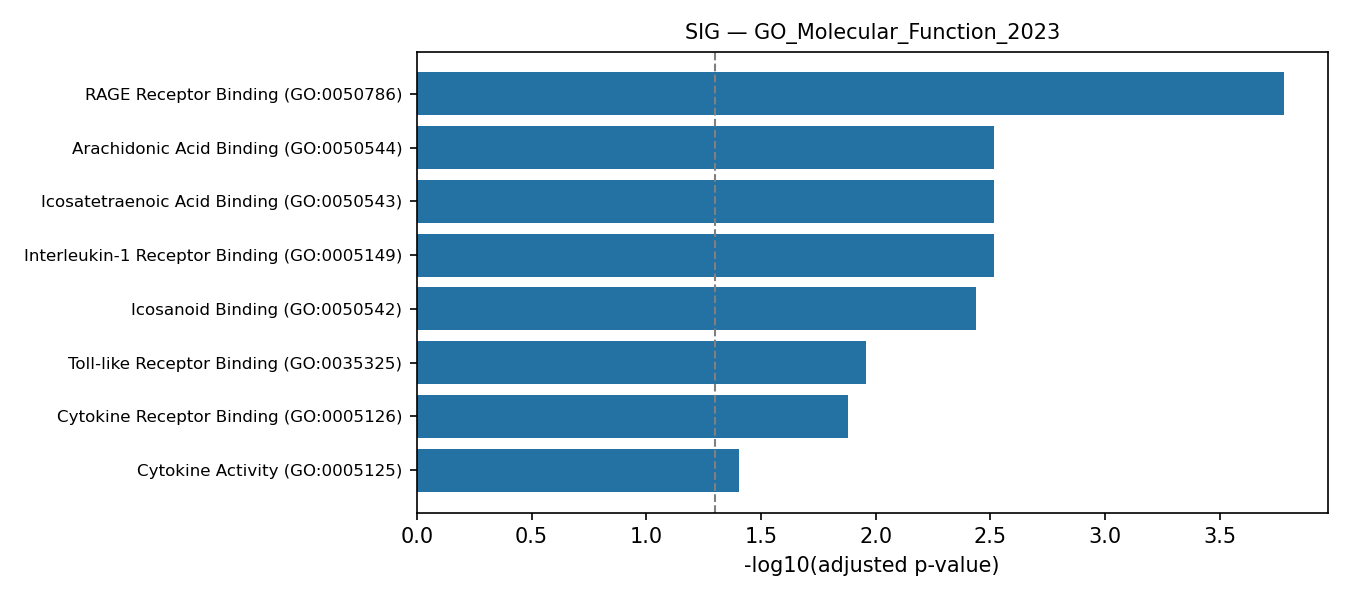

Source data for this figure (header and first rows):
rank, term, pvalue, odds_ratio, combined_score, genes, adj_pvalue, n_overlap
1, RAGE Receptor Binding (GO:0050786), 2.1553986198807426e-06, 195.2, 2547, S100A12;S100A9;S100A8, 0.000166, 3
2, Arachidonic Acid Binding (GO:0050544), 0.0001587, 170.4, 1491, S100A9;S100A8, 0.003055, 2
3, Icosatetraenoic Acid Binding (GO:0050543…, 0.0001587, 170.4, 1491, S100A9;S100A8, 0.003055, 2
4, Interleukin-1 Receptor Binding (GO:00051…, 0.0001587, 170.4, 1491, IL1RN;IL1B, 0.003055, 2
5, Icosanoid Binding (GO:0050542), 0.0002374, 127.8, 1067, S100A9;S100A8, 0.003656, 2
6, Toll-like Receptor Binding (GO:0035325), 0.0008593, 56.79, 400.9, S100A9;S100A8, 0.01103, 2
7, Cytokine Receptor Binding (GO:0005126), 0.001197, 15.89, 106.9, IL1RN;IL1B;OSM, 0.01316, 3
8, Cytokine Activity (GO:0005125), 0.004107, 10.09, 55.44, CXCL8;IL1B;OSM, 0.03953, 3
9, Calcium Ion Binding (GO:0005509), 0.009981, 5.1, 23.5, S100A12;CLEC4E;S100A9;S100A8, 0.07827, 4
10, Oxidoreductase Activity, Acting On Metal…, 0.01205, 125.6, 554.9, FTH1, 0.07827, 1
11, Ferroxidase Activity (GO:0004322), 0.01205, 125.6, 554.9, FTH1, 0.07827, 1
12, Glycerol Channel Activity (GO:0015254), 0.01604, 83.73, 346, AQP9, 0.07827, 1
13, Glycerol Transmembrane Transporter Activ…, 0.01604, 83.73, 346, AQP9, 0.07827, 1
14, Transition Metal Ion Binding (GO:0046914…, 0.01633, 3.617, 14.88, FTH1;S100A12;MT1H;S100A9;S100A8, 0.07827, 5
15, Tubulin Binding (GO:0015631), 0.01991, 4.119, 16.13, C9ORF24;S100A9;NDRG1;S100A8, 0.07827, 4
16, rRNA Methyltransferase Activity (GO:0008…, 0.02001, 62.79, 245.6, EMG1, 0.07827, 1
17, Urea Transmembrane Transporter Activity …, 0.02001, 62.79, 245.6, AQP9, 0.07827, 1
18, Interleukin-1 Binding (GO:0019966), 0.02001, 62.79, 245.6, IL1RN, 0.07827, 1
19, Ether Hydrolase Activity (GO:0016803), 0.02001, 62.79, 245.6, TMEM86B, 0.07827, 1
20, Receptor Ligand Activity (GO:0048018), 0.02033, 5.485, 21.37, REG3A;IL1B;OSM, 0.07827, 3
21, Water Channel Activity (GO:0015250), 0.02396, 50.23, 187.4, AQP9, 0.08678, 1
22, Zinc Ion Binding (GO:0008270), 0.02479, 3.84, 14.2, S100A12;MT1H;S100A9;S100A8, 0.08678, 4
23, GPI Anchor Binding (GO:0034235), 0.0279, 41.85, 149.8, FCGR3B, 0.08952, 1
24, Water Transmembrane Transporter Activity…, 0.0279, 41.85, 149.8, AQP9, 0.08952, 1
25, Receptor Antagonist Activity (GO:0048019…, 0.03183, 35.87, 123.7, IL1RN, 0.09803, 1
26, Peptidoglycan Binding (GO:0042834), 0.03573, 31.39, 104.6, REG3A, 0.1058, 1
27, Microtubule Binding (GO:0008017), 0.04456, 3.993, 12.42, S100A9;NDRG1;S100A8, 0.1271, 3
28, CXCR Chemokine Receptor Binding (GO:0045…, 0.04737, 22.82, 69.6, CXCL8, 0.1303, 1
29, Metal Ion Binding (GO:0046872), 0.05801, 2.889, 8.225, S100A12;CLEC4E;S100A9;S100A8, 0.1462, 4
30, Oxidoreductase Activity, Acting On Paire…, 0.05886, 17.93, 50.78, CYP4F11, 0.1462, 1
31, Retinoid Binding (GO:0005501), 0.05886, 17.93, 50.78, PTGDS, 0.1462, 1
32, G Protein-Coupled Receptor Activity (GO:…, 0.06266, 5.13, 14.21, HCAR2;HCAR3, 0.1508, 2
33, R-SMAD Binding (GO:0070412), 0.06644, 15.68, 42.53, FOS, 0.155, 1
34, Frizzled Binding (GO:0005109), 0.07771, 13.2, 33.74, SFRP1, 0.1695, 1
35, Ferrous Iron Binding (GO:0008198), 0.07771, 13.2, 33.74, FTH1, 0.1695, 1
36, Phosphatidylinositol-3,4-Bisphosphate Bi…, 0.08144, 12.54, 31.46, PLEK, 0.1695, 1
37, Hormone Activity (GO:0005179), 0.08144, 12.54, 31.46, REG3A, 0.1695, 1
38, Gamma-Tubulin Binding (GO:0043015), 0.09252, 10.91, 25.96, NDRG1, 0.1875, 1
39, Channel Activity (GO:0015267), 0.1107, 8.955, 19.71, AQP9, 0.2131, 1
40, Alpha-Tubulin Binding (GO:0043014), 0.1107, 8.955, 19.71, C9ORF24, 0.2131, 1
41, Protein Kinase C Binding (GO:0005080), 0.1215, 8.087, 17.05, PLEK, 0.2139, 1
42, Growth Factor Activity (GO:0008083), 0.1215, 8.087, 17.05, OSM, 0.2139, 1
43, Copper Ion Binding (GO:0005507), 0.1215, 8.087, 17.05, S100A12, 0.2139, 1
44, Chemokine Activity (GO:0008009), 0.125, 7.833, 16.29, CXCL8, 0.2139, 1
45, Core Promoter Sequence-Specific DNA Bind…, 0.125, 7.833, 16.29, FOS, 0.2139, 1
46, Chemokine Receptor Binding (GO:0042379), 0.1391, 6.961, 13.73, CXCL8, 0.2328, 1
47, rRNA Binding (GO:0019843), 0.1665, 5.692, 10.2, EMG1, 0.2672, 1
48, Hydrolase Activity, Acting On Carbon-Nit…, 0.1665, 5.692, 10.2, VNN1, 0.2672, 1
49, Iron Ion Binding (GO:0005506), 0.1766, 5.328, 9.237, FTH1, 0.2775, 1
50, Heme Binding (GO:0020037), 0.1899, 4.908, 8.155, HBB, 0.2924, 1
51, Growth Factor Receptor Binding (GO:00708…, 0.2094, 4.39, 6.865, IL1B, 0.3161, 1
52, Cysteine-Type Endopeptidase Activity (GO…, 0.2591, 3.424, 4.624, SFRP1, 0.3837, 1
53, Transcription Coregulator Binding (GO:00…, 0.2972, 2.904, 3.523, FOS, 0.4238, 1
54, G Protein-Coupled Receptor Binding (GO:0…, 0.2972, 2.904, 3.523, SFRP1, 0.4238, 1
55, Phosphatidylinositol Binding (GO:0035091…, 0.317, 2.684, 3.084, FCGR3B, 0.4437, 1
56, Cysteine-Type Peptidase Activity (GO:000…, 0.3652, 2.246, 2.262, SFRP1, 0.5022, 1
57, Transcription Regulatory Region Nucleic …, 0.4887, 1.514, 1.084, FOS, 0.6602, 1
58, Small GTPase Binding (GO:0031267), 0.525, 1.363, 0.8782, NDRG1, 0.697, 1
59, RNA Polymerase II-specific DNA-binding T…, 0.5346, 1.326, 0.8303, FOS, 0.6977, 1
60, Endopeptidase Activity (GO:0004175), 0.5642, 1.22, 0.6984, SFRP1, 0.7211, 1
... 17 more rows
